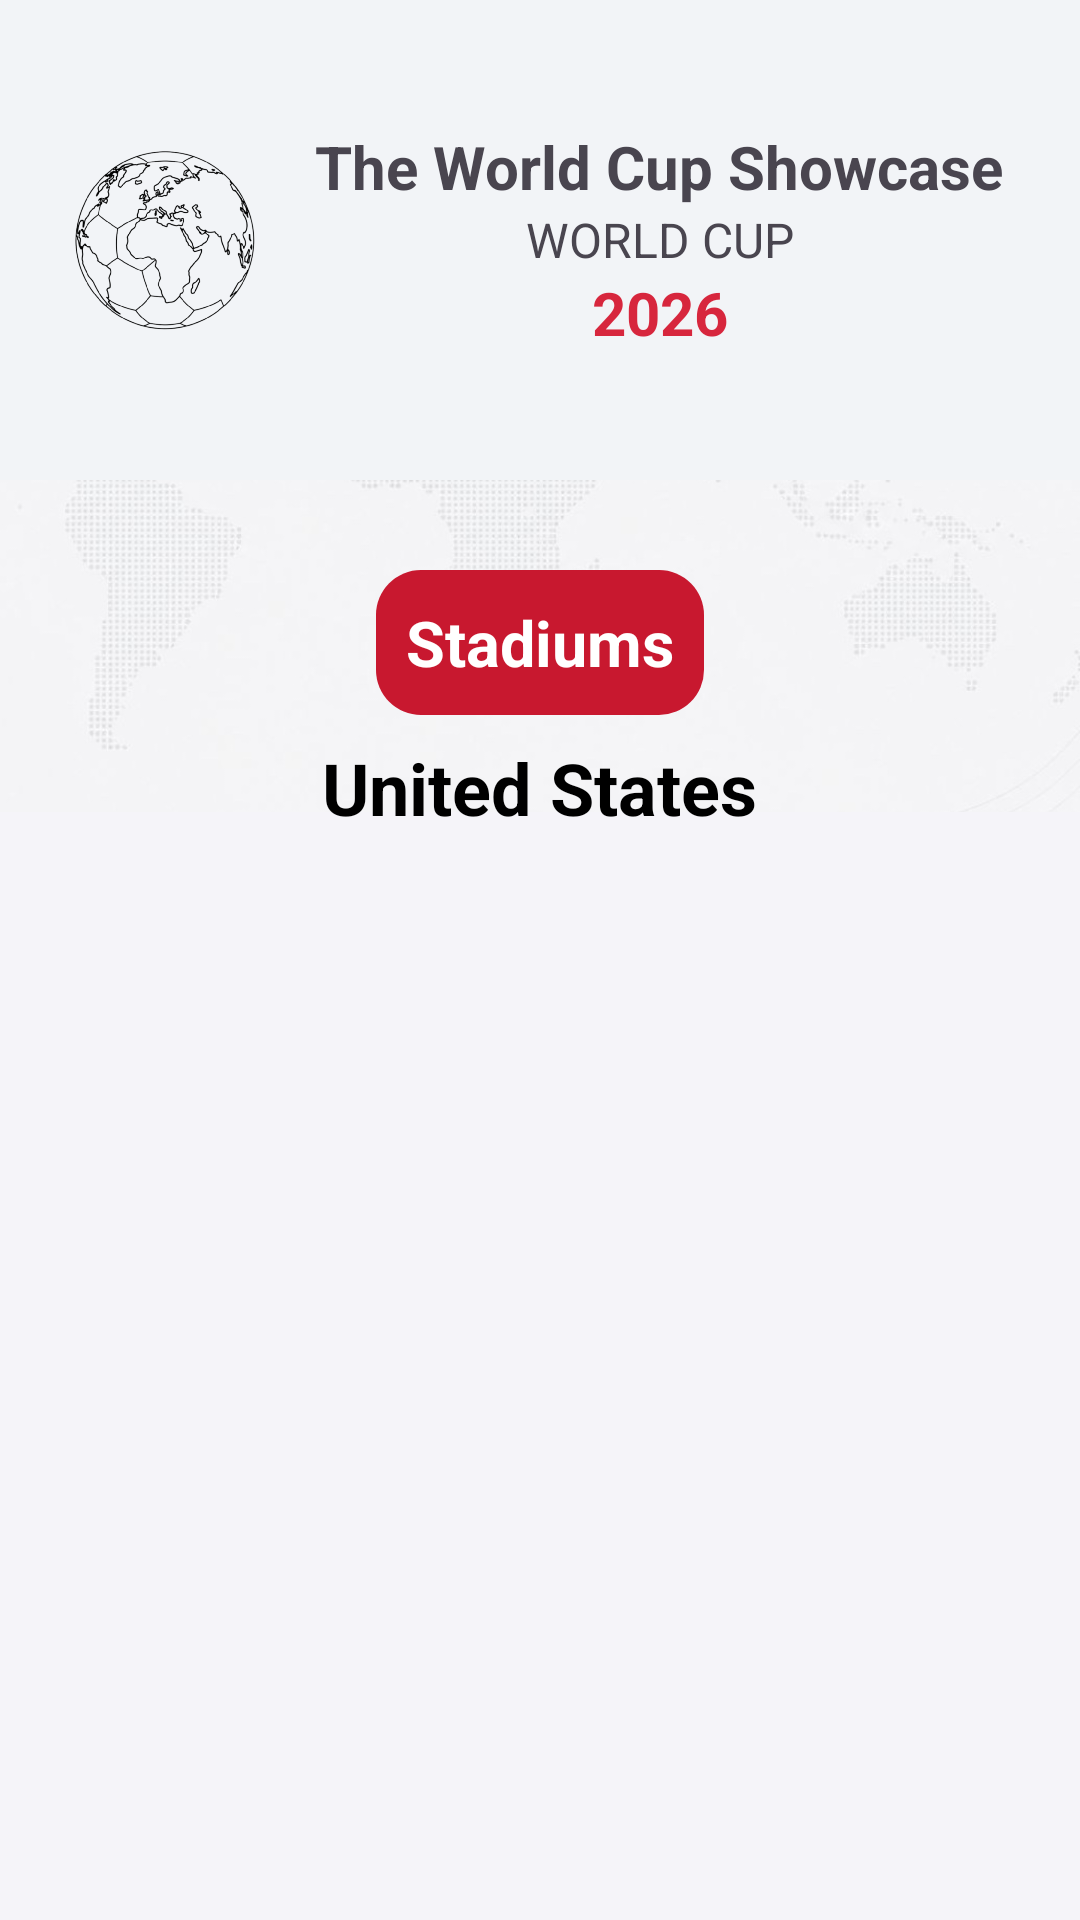

Produce the Android XML layout that renders to this screen, including the resource entries it uses.
<!-- AndroidManifest.xml: application theme Theme.App_Copa_do_Mundo -->
<!-- res/layout/activity_estadios.xml -->
<?xml version="1.0" encoding="utf-8"?>
<LinearLayout xmlns:android="http://schemas.android.com/apk/res/android"
    xmlns:app="http://schemas.android.com/apk/res-auto"
    xmlns:tools="http://schemas.android.com/tools"
    android:id="@+id/main"
    android:layout_width="match_parent"
    android:layout_height="match_parent"
    tools:context=".Estadios"
    android:orientation="vertical"
    android:background="@color/cor_fundo_main">

    <LinearLayout
        android:layout_width="match_parent"
        android:layout_height="160dp"
        android:background="@color/cor_banner_superior"
        android:orientation="horizontal"
        android:gravity="center">

        <ImageView
            android:id="@+id/img_logo_id"
            android:layout_width="80dp"
            android:layout_height="80dp"
            android:src="@drawable/img_logo"
            app:tint="@color/logo" />

        <LinearLayout
            android:id="@+id/display_nome"
            android:layout_width="250dp"
            android:layout_height="wrap_content"
            android:gravity="center"
            android:orientation="vertical">

            <TextView
                android:id="@+id/txt_nome_do_app"
                android:layout_width="wrap_content"
                android:layout_height="wrap_content"
                android:text="@string/nome_do_app"
                android:textSize="20sp"
                android:textStyle="bold"
                android:gravity="center" />

            <TextView
                android:id="@+id/descricao_nome"
                android:layout_width="wrap_content"
                android:layout_height="wrap_content"
                android:text="@string/descricao_nome"
                android:textSize="16sp"
                android:gravity="center" />

            <TextView
                android:layout_width="wrap_content"
                android:layout_height="wrap_content"
                android:text="@string/ano_copa"
                android:textSize="20sp"
                android:textStyle="bold"
                android:textColor="@color/vermelho_destaque">

            </TextView>

        </LinearLayout>

    </LinearLayout>


    <FrameLayout
        android:layout_width="match_parent"
        android:layout_height="0dp"
        android:layout_weight="1">

        <ImageView
            android:layout_width="match_parent"
            android:layout_height="match_parent"
            android:layout_marginTop="-500dp"
            android:src="@drawable/fundo_mapa_mundi"
            android:scaleType="fitCenter" />

        <LinearLayout
            android:layout_width="match_parent"
            android:layout_height="wrap_content"
            android:gravity="center"
            android:layout_marginTop="30dp"
            android:orientation="vertical">

            <LinearLayout
                android:layout_width="wrap_content"
                android:layout_height="wrap_content"
                android:background="@drawable/forma_arredondada"
                android:backgroundTint="@color/vermelho_icones"
                android:gravity="center"
                android:orientation="vertical">

                <TextView
                    android:layout_width="wrap_content"
                    android:layout_height="wrap_content"
                    android:text="@string/titulo_estadios"
                    android:layout_margin="10dp"
                    android:textSize="21sp"
                    android:textStyle="bold"
                    android:textColor="@color/cor_textos_titulos">

                </TextView>

            </LinearLayout>


            <TextView
                android:id="@+id/txt_titulo_pais"
                android:layout_width="wrap_content"
                android:layout_height="wrap_content"
                android:text="@string/estados_unidos"
                android:textSize="24sp"
                android:textStyle="bold"
                android:layout_marginTop="8dp"
                android:layout_marginBottom="8dp"
                android:textColor="@color/cor_textos_padrao">

            </TextView>

            <androidx.recyclerview.widget.RecyclerView
                android:id="@+id/recyclerEstadios"
                android:layout_width="match_parent"
                android:layout_height="0dp"
                android:layout_weight="1"
                android:layout_marginBottom="10dp"
                android:layout_marginTop="5dp"/>


        </LinearLayout>


    </FrameLayout>




</LinearLayout>
<!-- resources referenced by this layout -->
<resources>
  <color name="cor_banner_superior">#E0F2F4F7</color>
  <color name="cor_fundo_main">#C4F2F4F7</color>
  <color name="cor_textos_padrao">#000000</color>
  <color name="cor_textos_titulos">#FFFFFF</color>
  <color name="logo">#000000</color>
  <color name="vermelho_destaque">#D7263D</color>
  <color name="vermelho_icones">#C8182F</color>
  <!-- drawable forma_arredondada (drawable) -->
  <?xml version="1.0" encoding="utf-8"?>
  <shape xmlns:android="http://schemas.android.com/apk/res/android"
      android:shape="rectangle">
  
      <solid android:color="@android:color/white" />
      <corners android:radius="15dp"> </corners>
  
  </shape>
  <!-- drawable fundo_mapa_mundi: jpeg bitmap (drawable, 96194 bytes) -->
  <!-- drawable img_logo: png bitmap (drawable, 133852 bytes) -->
  <string name="ano_copa">2026</string>
  <string name="descricao_nome">WORLD CUP</string>
  <string name="estados_unidos">United States</string>
  <string name="nome_do_app">The World Cup Showcase</string>
  <string name="titulo_estadios">Stadiums</string>
  <style name="Theme.App_Copa_do_Mundo" parent="Base.Theme.App_Copa_do_Mundo" />
  <style name="Base.Theme.App_Copa_do_Mundo" parent="Theme.Material3.DayNight.NoActionBar">
  
          <item name="android:statusBarColor">@color/cor_fundo_main</item>
          <item name="android:windowLightStatusBar">true</item>
      </style>
</resources>
